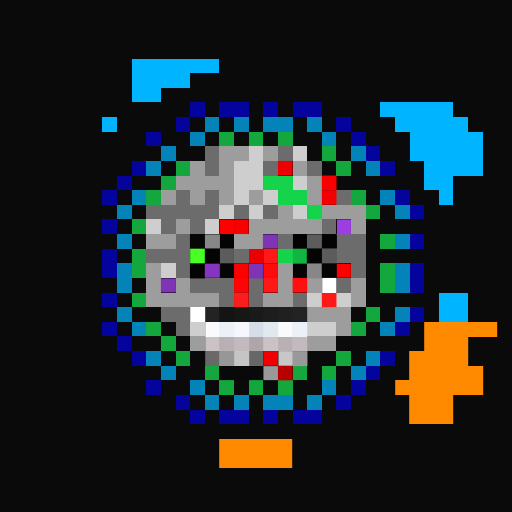
t = 0.00 s
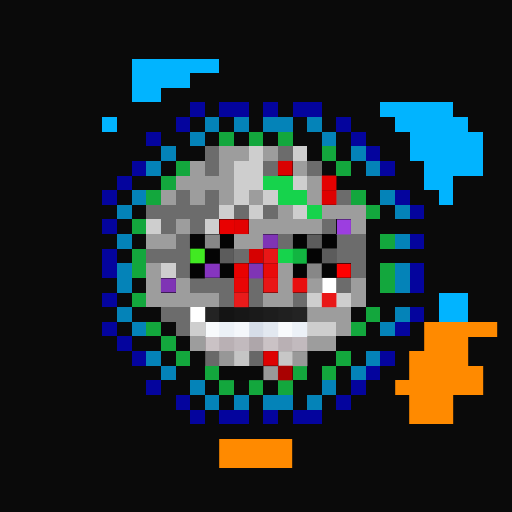
t = 0.40 s
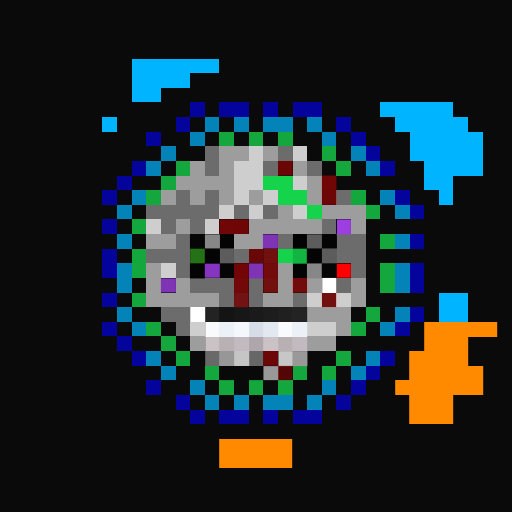
t = 1.20 s
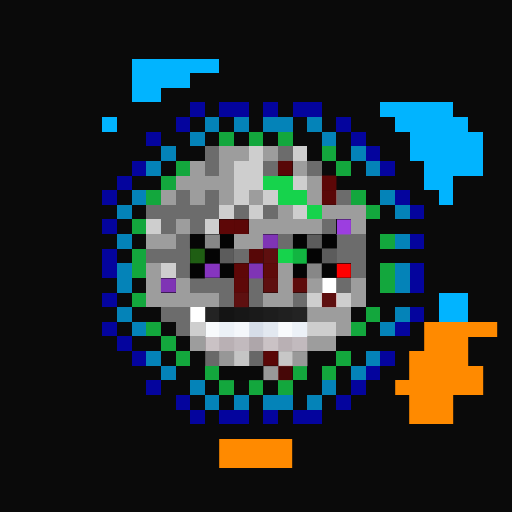
t = 1.60 s
t = 2.00 s: frame unchanged from t = 1.20 s, image omitted
t = 2.80 s: frame unchanged from t = 0.40 s, image omitted

The animated SVG that drew these frames (rendered in a browser with its animation timeline set to each time). Animation: 1 CSS @keyframes rule; one cycle of 3.20 s, repeats indefinitely.

<svg viewBox="0 0 35 35" shape-rendering="crispEdges" xmlns="http://www.w3.org/2000/svg"><style>@keyframes fl{0%,100%{opacity:1}50%{opacity:.34}}.a0{animation:fl 3.2s ease-in-out infinite}</style><rect width="35" height="35" fill="#0a0a0a"/><path fill="#01b4ff" d="M9 4h6v1H9zM9 5h4v1H9zM9 6h2v1H9zM26 7h5v1H26zM7 8h1v1H7zM27 8h5v1H27zM28 9h5v1H28zM28 10h5v1H28zM29 11h4v1H29zM29 12h2v1H29zM30 13h1v1H30zM30 20h2v1H30zM30 21h2v1H30z"/><path fill="#04049d" d="M13 7h1v1H13zM15 7h2v1H15zM18 7h1v1H18zM20 7h2v1H20zM12 8h1v1H12zM23 8h1v1H23zM10 9h1v1H10zM24 9h1v1H24zM25 10h1v1H25zM9 11h1v1H9zM26 11h1v1H26zM8 12h1v1H8zM7 13h1v1H7zM27 13h1v1H27zM28 14h1v1H28zM7 15h1v1H7zM28 16h1v1H28zM7 17h1v1H7zM7 18h1v1H7zM28 18h1v1H28zM28 19h1v1H28zM7 20h1v1H7zM28 21h1v1H28zM7 22h1v1H7zM27 22h1v1H27zM8 23h1v1H8zM9 24h1v1H9zM26 24h1v1H26zM25 25h1v1H25zM10 26h1v1H10zM24 26h1v1H24zM12 27h1v1H12zM23 27h1v1H23zM13 28h1v1H13zM15 28h2v1H15zM18 28h1v1H18zM20 28h2v1H20z"/><path fill="#0483b8" d="M14 8h1v1H14zM16 8h1v1H16zM18 8h2v1H18zM21 8h1v1H21zM13 9h1v1H13zM22 9h1v1H22zM11 10h1v1H11zM24 10h1v1H24zM10 11h1v1H10zM25 11h1v1H25zM9 13h1v1H9zM26 13h1v1H26zM8 14h1v1H8zM27 14h1v1H27zM8 16h1v1H8zM27 16h1v1H27zM8 18h1v1H8zM27 18h1v1H27zM8 19h1v1H8zM27 19h1v1H27zM8 21h1v1H8zM27 21h1v1H27zM9 22h1v1H9zM26 22h1v1H26zM10 24h1v1H10zM25 24h1v1H25zM11 25h1v1H11zM24 25h1v1H24zM13 26h1v1H13zM22 26h1v1H22zM14 27h1v1H14zM16 27h1v1H16zM18 27h2v1H18zM21 27h1v1H21z"/><path fill="#13a73d" d="M15 9h1v1H15zM17 9h1v1H17zM19 9h1v1H19zM22 10h1v1H22zM12 11h1v1H12zM23 11h1v1H23zM11 12h1v1H11zM10 13h1v1H10zM24 13h1v1H24zM25 14h1v1H25zM9 15h1v1H9zM26 16h1v1H26zM9 17h1v1H9zM9 18h1v1H9zM26 18h1v1H26zM26 19h1v1H26zM9 20h1v1H9zM25 21h1v1H25zM10 22h1v1H10zM24 22h1v1H24zM11 23h1v1H11zM12 24h1v1H12zM23 24h1v1H23zM14 25h1v1H14zM20 25h1v1H20zM22 25h1v1H22zM15 26h1v1H15zM17 26h1v1H17zM19 26h1v1H19z"/><path fill="#6c6c6c" d="M14 10h1v1H14zM19 10h1v1H19zM14 11h1v1H14zM18 11h1v1H18zM21 11h1v1H21zM12 13h1v1H12zM14 13h1v1H14zM23 13h1v1H23zM10 14h5v1H10zM16 14h1v1H16zM18 14h1v1H18zM11 15h1v1H11zM13 15h1v1H13zM22 15h1v1H22zM12 16h1v1H12zM19 16h1v1H19zM23 16h2v1H23zM10 17h3v1H10zM16 17h1v1H16zM23 17h2v1H23zM12 18h1v1H12zM24 18h1v1H24zM13 19h3v1H13zM17 19h1v1H17zM23 19h1v1H23zM15 20h1v1H15zM17 20h1v1H17zM20 20h1v1H20zM11 21h2v1H11zM12 22h1v1H12z"/><path fill="#9d9d9d" d="M15 10h2v1H15zM18 10h1v1H18zM13 11h1v1H13zM15 11h1v1H15zM20 11h1v1H20zM12 12h4v1H12zM21 12h1v1H21zM11 13h1v1H11zM13 13h1v1H13zM15 13h1v1H15zM17 13h1v1H17zM21 13h1v1H21zM19 14h1v1H19zM22 14h3v1H22zM12 15h1v1H12zM17 15h5v1H17zM24 15h1v1H24zM10 16h2v1H10zM16 16h2v1H16zM10 18h1v1H10zM19 18h1v1H19zM10 19h1v1H10zM12 19h1v1H12zM19 19h1v1H19zM21 19h1v1H21zM24 19h1v1H24zM10 20h5v1H10zM18 20h2v1H18zM24 20h1v1H24zM21 21h3v1H21zM23 22h1v1H23zM13 23h1v1H13zM21 23h2v1H21z"/><path fill="#cecece" d="M17 10h1v1H17zM20 10h1v1H20zM16 11h2v1H16zM16 12h2v1H16zM20 12h1v1H20zM16 13h1v1H16zM18 13h1v1H18zM15 14h1v1H15zM17 14h1v1H17zM20 14h1v1H20zM10 15h1v1H10zM14 15h1v1H14zM11 18h1v1H11zM21 20h1v1H21zM23 20h1v1H23zM13 22h1v1H13zM21 22h2v1H21z"/><rect x="19" y="11" width="1" height="1" fill="#ee0000" class="a0"/><path fill="#16d34c" d="M18 12h2v1H18zM19 13h2v1H19zM21 14h1v1H21zM19 17h1v1H19z"/><rect x="22" y="12" width="1" height="1" fill="#f90000" class="a0"/><rect x="22" y="13" width="1" height="1" fill="#f30000" class="a0"/><rect x="15" y="15" width="1" height="1" fill="#fd0000" class="a0"/><rect x="16" y="15" width="1" height="1" fill="#f80000" class="a0"/><path fill="#9c3ee0" d="M23 15h1v1H23z"/><path fill="#060606" d="M13 16h1v1H13z"/><path fill="#878787" d="M14 16h1v1H14zM21 18h1v1H21z"/><path fill="#040404" d="M15 16h1v1H15zM22 16h1v1H22zM14 17h1v1H14zM21 17h1v1H21zM13 18h1v1H13zM20 18h1v1H20z"/><path fill="#7f34b5" d="M18 16h1v1H18zM17 18h1v1H17zM11 19h1v1H11z"/><path fill="#030303" d="M20 16h1v1H20z"/><path fill="#5c5c5c" d="M21 16h1v1H21zM15 17h1v1H15zM22 17h1v1H22z"/><rect x="13" y="17" width="1" height="1" fill="#47ff25" class="a0"/><rect x="17" y="17" width="1" height="1" fill="#ea0000" class="a0"/><g fill="#fe1919"><rect x="18" y="17" width="1" height="1" class="a0"/><rect x="22" y="20" width="1" height="1" class="a0"/></g><path fill="#12b541" d="M20 17h1v1H20z"/><path fill="#8635c0" d="M14 18h1v1H14z"/><path fill="#050505" d="M15 18h1v1H15zM22 18h1v1H22z"/><path fill="#fe0000" d="M23 18h1v1H23z"/><rect x="16" y="18" width="1" height="1" fill="#fe0000" class="a0"/><rect x="18" y="18" width="1" height="1" fill="#fe0c0c" class="a0"/><rect x="16" y="19" width="1" height="1" fill="#fe0505" class="a0"/><rect x="18" y="19" width="1" height="1" fill="#fe1818" class="a0"/><rect x="20" y="19" width="1" height="1" fill="#fe1010" class="a0"/><path fill="#ffffff" d="M22 19h1v1H22zM13 21h1v1H13z"/><rect x="16" y="20" width="1" height="1" fill="#fe1d1d" class="a0"/><path fill="#232323" d="M14 21h1v1H14zM20 21h1v1H20z"/><path fill="#141414" d="M15 21h1v1H15z"/><path fill="#171717" d="M16 21h1v1H16z"/><path fill="#1a1a1a" d="M17 21h1v1H17z"/><path fill="#1d1d1d" d="M18 21h1v1H18z"/><path fill="#202020" d="M19 21h1v1H19z"/><path fill="#f8fafc" d="M14 22h1v1H14zM19 22h1v1H19z"/><path fill="#ecf1f7" d="M15 22h1v1H15zM20 22h1v1H20z"/><path fill="#f4f7fb" d="M16 22h1v1H16z"/><path fill="#d6dde8" d="M17 22h1v1H17z"/><path fill="#e2e8f0" d="M18 22h1v1H18z"/><path fill="#ff8a00" d="M29 22h5v1H29zM29 23h3v1H29zM28 24h4v1H28zM28 25h5v1H28zM27 26h6v1H27zM28 27h3v1H28zM28 28h3v1H28zM15 30h5v1H15zM15 31h5v1H15z"/><path fill="#cac2c5" d="M14 23h1v1H14zM18 23h1v1H18z"/><path fill="#b9b0b4" d="M15 23h1v1H15zM19 23h1v1H19z"/><path fill="#c2babe" d="M16 23h1v1H16zM20 23h1v1H20z"/><path fill="#aea6aa" d="M17 23h1v1H17z"/><path fill="#696969" d="M14 24h1v1H14z"/><path fill="#979797" d="M15 24h1v1H15z"/><path fill="#c5c5c5" d="M16 24h1v1H16z"/><path fill="#676767" d="M17 24h1v1H17z"/><rect x="18" y="24" width="1" height="1" fill="#f20000" class="a0"/><path fill="#c7c7c7" d="M19 24h1v1H19z"/><path fill="#999999" d="M20 24h1v1H20zM18 25h1v1H18z"/><path fill="#090909" d="M15 25h3v1H15z"/><rect x="19" y="25" width="1" height="1" fill="#b80000" class="a0"/></svg>
